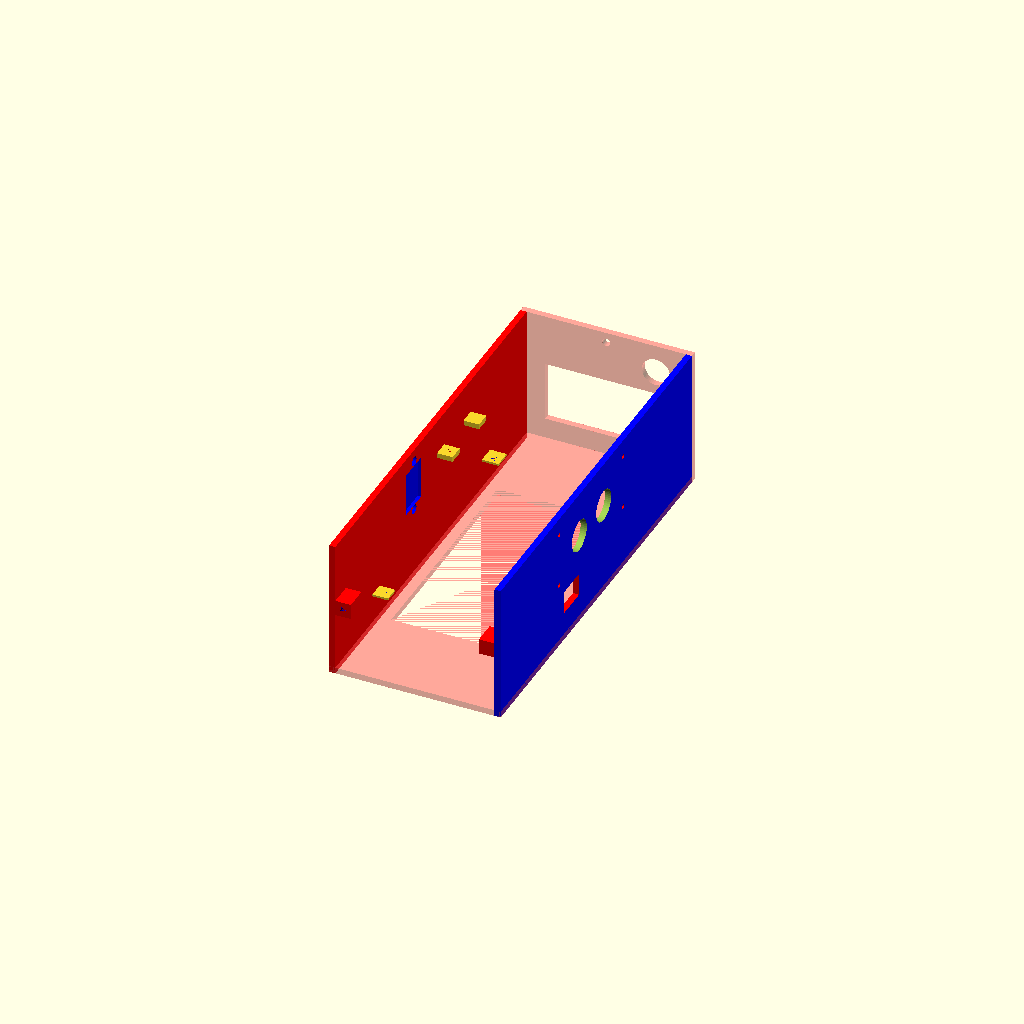
Cell 1: the model at its default parameters.
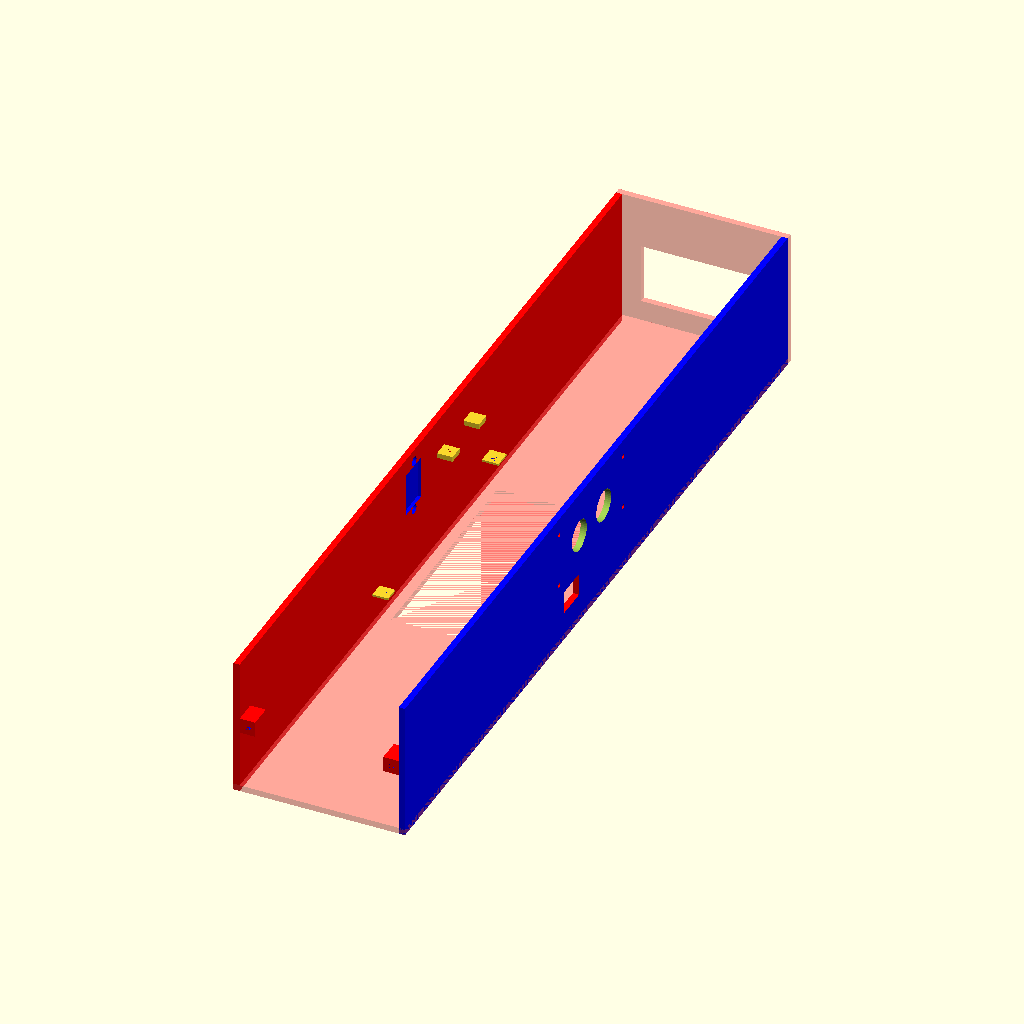
Cell 2 — lcdWidth set to 396, the other parameters unchanged.
All cells are drawn from one camera (rotation 55°, 0°, 25°, orthographic, colour scheme Cornfield), so only the parameter changes between them.
OpenSCAD source file openscad/rpi_box.scad:
//include <driverPlate.scad>;
$fn=50;


// define global variables (measurments, unit = mm)
lcdWidth = 198 ;
lcdWidthForScrewHolder = 121.4 ;
lcdThickness = 7.91;
lcdHeight = 76.80 ;
baseBoardThickness = 2;//.5;


squareHeight=7.5;
squareWidth=7.5;
squareThickness= 1;//2.5;

screwInnerRadius = 1.5;//2.56;
smallChipWidth = 19.18;
smallChipHeight = 33.32;

heightToScrew = 13.15; //12.88

smallChipThickness = 1.69;
smallChipHoleRadius = 2.42;
screenWidth = 109.8;
screenHeight = 66.4 ;

leftSideInputPortsWidth = 50.67;
leftSideInputPortsHeightFromBase = 21.36;
leftSideInputPortsHeight = 8.05;

endInputPortsHeightFromBase = 30.96;
endInputPortsWidth = 52.37;




overallWidth=77.33 ;
    width=72.91 ;
    protrodingWidth=overallWidth - width;
    protrodingThickness=2.2;
    
    
module base(){
rotate([0,90,0]) color("red") cube([baseBoardThickness+1, lcdWidth, lcdHeight], center=true);
}

module makeRearendWall(head=1){

    overallWidth=78.4;
    width=72.91 -2.5;
    protrodingWidth=overallWidth - width;
    protrodingThickness=2.2;
    
    
//    height=77.33;
//    
//    overallWidth=77.33;
//    width=77.48;//72.91;
//    protrodingWidth=overallWidth - width;
//    protrodingThickness=2.2;
    // front wall
    if(head ==  1){
        translate([0,(lcdWidth/2) + ((baseBoardThickness+1)/2) ,width/2-(baseBoardThickness-1) - 2]) cube([lcdHeight+((baseBoardThickness+1)*2),baseBoardThickness+1,67.4],center=true);    
    }
    //echo((lcdWidthForScrewHolder/2 - (squareHeight/2)) , lcdWidth, lcdWidth - ((lcdWidthForScrewHolder/2 - (squareHeight/2))))
    
    // end wall
    if(head == 0){
//    ((width/2)-((protrodingThickness)/2))    
                translate([0,-(((protrodingThickness) /2)+(lcdWidth/2)),width/2-(baseBoardThickness-1)]) cube([lcdHeight+((baseBoardThickness+1)*2),protrodingThickness,67.41 ],center=true);
    }
    
}



module slider(){
    width = 77.37;
    height = 41.26;
    thickness = 2.11;        
    
    color("red") translate([0,0,lcdHeight/2 + (thickness/2) + (baseBoardThickness/2)]) cube([height, width,thickness],center=true);    
}


module makeTopBottomCover(top=true){
    overallWidth=78.4 ;
    width=72.91 ;
    protrodingWidth=overallWidth - width;
    protrodingThickness=2.2;
   if(top){
       // lcdHeight/2
       
//        (lcdWidth) +(baseBoardThickness+1)*2
   translate([0,0,width - (baseBoardThickness) -1]) cube([lcdHeight+((baseBoardThickness+1) *2), lcdWidth , baseBoardThickness+1],center=true);    
   }
   
   if(!top){
       //+ ((baseBoardThickness+1) *2)
       cube([lcdHeight+((baseBoardThickness+1) *2), (lcdWidth) ,baseBoardThickness+1],center=true);
   }
   
}

cutoff1 = (lcdHeight/2) + (baseBoardThickness/2);
xTempVar = ( (lcdHeight/2) + (baseBoardThickness/2) ) + ( ( (lcdHeight+((baseBoardThickness+1)*2)) )/2 - (cutoff1+ (baseBoardThickness/2) ) ) /2;
yTempVar = -( (lcdWidth/2) + ((baseBoardThickness/2)) + ( ((baseBoardThickness+1)/2) - (baseBoardThickness/2) ) );
zTempVar = 40;

module fourVerticalPoles(topPoles=true, head=true){
    radius = 1.50;//baseBoardThickness/2;
if(topPoles){

if(head){
color("red") translate([xTempVar, yTempVar, zTempVar]) cylinder(r=radius,h=20,center=true);
color("red") translate([-xTempVar, yTempVar, zTempVar]) cylinder(r=radius,h=20,center=true);
}
else{
color("red") translate([xTempVar, -yTempVar, zTempVar]) cylinder(r=radius,h=20,center=true);
color("red") translate([-xTempVar, -yTempVar, zTempVar]) cylinder(r=radius,h=20,center=true);
}

}

if(!topPoles){
color("red") translate([xTempVar,yTempVar,0]) cylinder(r=baseBoardThickness/3,h=20,center=true);
color("red") translate([-xTempVar,yTempVar,0]) cylinder(r=baseBoardThickness/3,h=20,center=true);
}

}

//color("blue") cube([lcdHeight+((baseBoardThickness+1) *2), (lcdWidth + ((baseBoardThickness+1) *2)) ,baseBoardThickness+1],center=true);


depth = squareThickness + 10;
module placeScrewHolder(x=(lcdHeight/2 - (squareWidth/2)) , y=(lcdWidthForScrewHolder/2 - (squareHeight/2)) , z=squareThickness * 1.5 + 15.6, rearEnd=false, flag=1) {
    
    if(rearEnd==false){
    
    translate([x,y,z])
    difference(){
            cube([squareWidth,squareHeight,squareThickness],center=true);
            color("blue") cylinder(r=screwInnerRadius,h=squareThickness,center=true);
    }
    
    }
    
    if(rearEnd==true){
        if(flag == 1){
            translate([x,y,z])
            difference(){
                    cube([squareWidth+1,squareHeight+1,squareThickness],center=true);
                    color("blue") translate([1,-1,0]) cylinder(r=screwInnerRadius+.1,h=squareThickness,center=true);    
            }
        }
            
        if(flag == 2){
            translate([x,y,z])
            difference(){
                    cube([squareWidth+1,squareHeight+1,squareThickness],center=true);
                    color("blue") translate([-1,-1,0]) cylinder(r=screwInnerRadius+.1,h=squareThickness,center=true);            
        }
    }
    }
}

module placeCornerScrewHolder(x=0,y=0,z=0){
    translate([x,y,z])
    difference(){
    color("red") cube([squareWidth,squareHeight,depth],center=true);
    translate([0,0,(depth/2)/2]) color("blue") cylinder(r=screwInnerRadius,h=depth/2,center=true);
    }
}

//placeScrewHolder(x=(lcdHeight/2 - (squareWidth/2)),y=(lcdWidth/2 - (squareHeight/2)),z=((baseBoardThickness+1)/2) + (squareThickness/2) + heightToScrew);


toTranslateX = (lcdHeight/2) - (squareWidth/2);
toTranslateY = (lcdWidth/2) - (squareHeight/2);
//toTranslateZ = (lcdHeight/2) - ((baseBoardThickness+1)/2) - (depth/2);
//toTranslateZ =  depth/2 + ((baseBoardThickness+1)/2) + depth + width/2 + baseBoardThickness+1;
toTranslateZ = 1.5*depth + 1.5*(baseBoardThickness+1) + width/2 + 5.4;//2.5;

toTranslateYBottom = ( (lcdWidth/2) - (depth/2));
toTranslateZBottom =   (squareHeight/2) + ( (baseBoardThickness+1) / 2) + 15;
module makeScrewHolders(){
    
translate([0,0,-1.3]) union(){
    placeScrewHolder(rearEnd=true,flag=2);

    placeScrewHolder(x=-(lcdHeight/2 - (squareWidth/2)), rearEnd=true);
        

    placeScrewHolder(y= -(lcdWidthForScrewHolder/2 - (squareHeight/2) ) );

    placeScrewHolder(x=-(lcdHeight/2 - (squareWidth/2)),y=-(lcdWidthForScrewHolder/2 - (squareHeight/2)));
}
//placeScrewHolder(y=-(lcdWidth/2 - (squareHeight/2)));



// top four screw holder
//placeCornerScrewHolder(x=toTranslateX,y=-toTranslateY,z=toTranslateZ - 2.5);
//placeCornerScrewHolder(x=toTranslateX,y=(lcdWidthForScrewHolder/2 - (squareHeight/2)),z=toTranslateZ - 2.5);
    
//placeCornerScrewHolder(x=-toTranslateX,y=-toTranslateY + 11,z=toTranslateZ - 2.5);        
//placeCornerScrewHolder(x=-toTranslateX,y=(lcdWidthForScrewHolder/2 - (squareHeight/2)),z=toTranslateZ - 2.5); 

 

translate([toTranslateX,-toTranslateYBottom, toTranslateZBottom + heightToScrew]) rotate([90,0,0]) placeCornerScrewHolder();
translate([-toTranslateX,-toTranslateYBottom,toTranslateZBottom + heightToScrew]) rotate([90,0,0]) placeCornerScrewHolder();


//color("green") translate([toTranslateX,-toTranslateYBottom, toTranslateZBottom + heightToScrew + 28.70]) rotate([90,0,0]) placeCornerScrewHolder();
//color("green") translate([-toTranslateX,-toTranslateYBottom,toTranslateZBottom + heightToScrew + 28.70]) rotate([90,0,0]) placeCornerScrewHolder();       
}

extraBoardWidth = (smallChipHeight * 2) + 10;
extraBoardHeight = smallChipWidth + 5;

module extraBaseExtensions(){
// add extra base to hold two additional modules

//color("blue") translate([lcdHeight/2 + (smallChipWidth/2) + 5 ,0,0]) 
    cube([extraBoardHeight, ( (baseBoardThickness+1) *2) + (lcdHeight),(baseBoardThickness+1)], center=true);
}

GPIOSlotsWidth = 50.76/2;
GPIOSlotsHeight = 12.5;


module makeChipSlot(firstSlot=true){
    if(firstSlot){
translate([0,(smallChipHeight/2 + ((baseBoardThickness+1)/2) ),((baseBoardThickness+1) /2)- (smallChipThickness/2)]) cube([smallChipWidth,smallChipHeight,smallChipThickness],center=true);    
        }
        
     if(!firstSlot){
         translate([0,-(smallChipHeight/2 +((baseBoardThickness+1)/2)) ,((baseBoardThickness+1) /2) - (smallChipThickness/2)]) cube([smallChipWidth,smallChipHeight,smallChipThickness],center=true);
     }

}



h1 = (baseBoardThickness+1) - (smallChipThickness);

// extended base with two slots for the two additional sensors.
module sensorSpace(){
    
difference(){
    
difference(){
// extended base (to end)
extraBaseExtensions();
    // making slots for two sensors
    makeChipSlot(firstSlot=true);
    makeChipSlot(firstSlot=false);
}

// make four holes for the purpose of mounting two sensors.
#translate([(smallChipWidth/2) - (smallChipHoleRadius), (smallChipHeight / 2)+ (smallChipHeight/2 + ((baseBoardThickness+1)/2) ) - (smallChipHoleRadius), -(h1/2) - (smallChipThickness - ((baseBoardThickness+1) /2))]) cylinder(r=smallChipHoleRadius - 0.5,h=h1,center=true);

#translate([(smallChipWidth/2) - (smallChipHoleRadius), (smallChipHoleRadius) + ((baseBoardThickness+1)/2), -(h1/2) - (smallChipThickness - ((baseBoardThickness+1) /2))]) cylinder(r=smallChipHoleRadius - 0.5,h=h1,center=true);


#translate([(smallChipWidth/2) - (smallChipHoleRadius), -((smallChipHeight / 2)+ (smallChipHeight/2 + ((baseBoardThickness+1)/2) ) - (smallChipHoleRadius) ), -(h1/2) - (smallChipThickness - ((baseBoardThickness+1) /2))]) cylinder(r=smallChipHoleRadius - 0.5,h=h1,center=true);

#translate([(smallChipWidth/2) - (smallChipHoleRadius), -((smallChipHoleRadius) + ((baseBoardThickness+1)/2)), -(h1/2) - (smallChipThickness - ((baseBoardThickness+1) /2))]) cylinder(r=smallChipHoleRadius - 0.5,h=h1,center=true);


}
}


// side walls ( default = [left=1, right=2] )
module makeSideWall(sides=[1,0]){
    height=77.33;
    
    overallWidth=77.33;
    width=72.91 - 2.5;//77.48;
    protrodingWidth=overallWidth - width;
    protrodingThickness=2.2;
    //(lcdWidthForScrewHolder/2 - (squareHeight/2))
    //((baseBoardThickness+1) /2)+(lcdWidth/2)
    //lcdWidth
    if(sides == [1,0]){
        color("red") translate([ -( (lcdHeight/2) +((baseBoardThickness+1)/2) ),0,( (width - (baseBoardThickness-1) )/2) -2 - 1/2 ]) cube([baseBoardThickness+1,lcdWidth,width- baseBoardThickness - 1],center=true);
            
       }
    if(sides == [0,1]){
        color("blue") translate([ (lcdHeight/2) +((baseBoardThickness+1)/2),0,(width/2) - ( (baseBoardThickness-1) / 2) -2 - 1/2]) cube([baseBoardThickness+1,lcdWidth,width - baseBoardThickness - 1],center=true);
    }
}


// cut center of the base for screen
module baseWithScreen(){
difference(){
// base (bottom cover with added length)
makeTopBottomCover(top=0);
//base();
// groove for screen
translate([1.5,-.5,0]) rotate([0,0,90]) cube([screenWidth,screenHeight,(baseBoardThickness+1)],center=true);
}
}

module makePowerSlot(){
slotWidth = 8.35;
slotHeight = 4.2;
slotDepth = baseBoardThickness+1;
slotToEdge = 40.5;
moveZAxis = 5;
color("red") translate([(lcdHeight/2) - ((baseBoardThickness+1)/2) + slotDepth,-screenWidth/2 + (slotWidth/2) + slotToEdge/2 + (5),(slotDepth/2) + (squareThickness/2) + heightToScrew + moveZAxis - 2]) cube([slotDepth+3,slotWidth+7,slotHeight+7],center=true);
}



module makeSlots(){
   difference(){
       makeSideWall();
       color("blue") translate([ -(lcdHeight/2 + 1.5),0 , leftSideInputPortsHeightFromBase + (leftSideInputPortsHeight/2)-3]) cube([baseBoardThickness+1,leftSideInputPortsWidth+5,leftSideInputPortsHeight],center=true);
    
   }
}


module prism(l,w,h,center=true){
    translate_to = center ? [-(l/2),-(w/2),-(h/2)] : [0,0,0];
    translate(translate_to)
    polyhedron(
        points=[[0,0,0],[l,0,0],[l,w,0],[0,w,0],[0,w,h],[l,w,h]],
        faces=[[0,1,2,3],[5,4,3,2],[0,4,5,1],[0,3,4],[5,2,1]]
    );
}

//rotate([0,180,90]) 
triLength = lcdHeight;
triWidth = lcdWidth;
triHeight = baseBoardThickness + 15;
//prism(lcdWidth,(lcdWidth/2) + 30,triHeight);
//translate([0,0,(triHeight/2)+ ( (lcdHeight/2) - ((baseBoardThickness+1)/2) ) ]) 
xx = atan(triHeight/triLength);
yy = 180-90-xx;
zz = 90-yy;
hypo = sqrt( (triLength*triLength) + (triHeight+triHeight) );

//translate([-(lcdHeight/2 + (baseBoardThickness+1) ),0,hypo/2 -1]) rotate([-90-xx,0,-90]) prism(lcdWidth,lcdHeight,triHeight);

//#cube([triLength,triLength,triHeight],center=true);

module makeTriangleWidget(){
translate([-(lcdHeight/2 + (baseBoardThickness+1) ),0,hypo/2 -1]) rotate([-90-xx,0,-90]) difference(){
    prism(lcdWidth,lcdHeight,triHeight);
    cube([triLength,triLength,triHeight],center=true);
}
}
//translate([0,0,(triHeight/2) + (lcdHeight/2) - ((baseBoardThickness+1)/2)]) rotate(-90,0,-90) prism(lcdWidth,lcdHeight,triHeight);
//degreeToTurn = atan( (15) / (lcdWidth/2) );
degreeToTurn = atan((lcdWidth/2) / triHeight);
xDeg = atan((lcdWidth/2) / triHeight);
yDeg = 180 - 90 - xDeg;

//translate([0,0,79.09]) rotate([-degreeToTurn,180,90]) translate([0,0,15/2 + ((lcdHeight/2) - ( (baseBoardThickness+1) / 2))]) prism(lcdWidth,(lcdWidth/2),15);


module tempSupport(){
support_height=27;
support_radius=5;
translate([(lcdHeight+((baseBoardThickness+1) *2))/2 - (support_radius), -58,support_height/2 + (lcdHeight/2)]) cylinder(r=support_radius,h=support_height,center=true);

translate([(lcdHeight+((baseBoardThickness+1) *2))/2 - (support_radius), 58,support_height/2 + (lcdHeight/2)]) cylinder(r=support_radius,h=support_height,center=true);
}

//******************************************//

/*
    Following modules are used to print the individual pieces.
    Note that each individual module should be printed seperated.
*/

//******************************************//


module tempSlot(){
extraZ = 10;
    color("red") translate([0, (lcdWidth/2) + ((baseBoardThickness+1)/2)   ,((lcdHeight/4)/2) + ((baseBoardThickness+1) /2) + 10 + extraZ/2 ]) cube([ (lcdHeight+((baseBoardThickness+1)*30)) / 4 + 12 + 5,(baseBoardThickness+1) +10,lcdHeight/4 + extraZ],center=true);
//union(){
//        color("red") translate([0, (lcdWidth/2) + ((baseBoardThickness+1)/2)  ,((lcdHeight/4)/2) + ((baseBoardThickness+1) /2) + 10 + extraZ/2 ]) cube([ (lcdHeight+((baseBoardThickness+1)*30)) / 4 + 15,(baseBoardThickness+1) +10,lcdHeight/4 + extraZ],center=true);
////translate([0, (lcdWidth/2) + ((baseBoardThickness+1)/2) ,((lcdHeight/4)/2) + ((baseBoardThickness+1) /2) + 24])cube([5,(baseBoardThickness+1),5],center=true);
//
//}
}


module touchsensor_holder(){
    difference(){
        cube([7.5,7.5,2.5],center=true);
        color("red") cylinder(d=2.67,h=2.5, center=true);
    }
}




// putting together two side walls and the base
module mainPiece(){
difference(){
union(){
  #baseWithScreen();
    difference(){
        makeSideWall();
        
        union(){
//        translate([0,25,10]) makePlateSlot();
            translate([1.4,-18,12]) makePlateSlot();

        }
    }
    
    translate([-34.7,0,48]) union(){
        translate([0,10,0]) touchsensor_holder();
        translate([0,10 + 27.5,0]) touchsensor_holder();
    }
//  difference(){
//  makeSideWall([0,1]);
//  makePowerSlot();
//  }
    difference(){
        difference(){
            #makeRearendWall(1);
        
            translate([24,102,52]) rotate([90,0,0]) cylinder(d=13.5,h=20,center=true);   
            
       } 
       tempSlot();
        translate([0,102,64-3.1]) rotate([90,0,0]) cylinder(r=1.9, h=10,center=true);

  }
  
  //makeTriangleWidget();
  makeScrewHolders();

}

}

}




module frontEndWall(){
difference(){

//makeRearendWall(0);
    //protrodingThickness
    translate([0,-(((protrodingThickness) /2)+(lcdWidth/2)),width/2-(baseBoardThickness-1) - 3.25]) cube([lcdHeight+((baseBoardThickness+1)*2) ,2.02,67.4 ],center=true);
 union(){
    translate([-toTranslateX,-toTranslateYBottom,toTranslateZBottom + heightToScrew]) color("blue") rotate([90,0,0]) cylinder(r=screwInnerRadius,h=depth/2+20,center=true);

translate([toTranslateX,-toTranslateYBottom,toTranslateZBottom + heightToScrew]) color("blue") rotate([90,0,0]) cylinder(r=screwInnerRadius,h=depth/2+20,center=true);
 
  //  translate([toTranslateX,-toTranslateYBottom,toTranslateZBottom + heightToScrew + 28.7]) color("blue") rotate([90,0,0]) cylinder(r=screwInnerRadius,h=depth/2+20,center=true);

//translate([-toTranslateX,-toTranslateYBottom,toTranslateZBottom + heightToScrew + 28.7]) color("blue") rotate([90,0,0]) cylinder(r=screwInnerRadius,h=depth/2+20,center=true);
     
    }
    translate([0,-102,64-3.1]) rotate([90,0,0]) cylinder(r=1.9, h=10);
}


}




module topCover(){

difference(){    
makeTopBottomCover(top=true);

union(){
//    translate([toTranslateX,-toTranslateY,toTranslateZ]) translate([0,0,(depth/2)/2]) color("blue") cylinder(r=screwInnerRadius,h=depth/2 + 20,center=true);

    translate([-toTranslateX,-toTranslateY + 11,toTranslateZ]) translate([0,0,(depth/2)/2]) color("blue") cylinder(r=screwInnerRadius,h=depth/2 + 20,center=true);
        

    translate([toTranslateX,toTranslateY ,toTranslateZ]) translate([0,0,(depth/2)/2]) color("blue") cylinder(r=screwInnerRadius,h=depth/2 + 20,center=true);
        

//    translate([-toTranslateX,toTranslateY,toTranslateZ]) translate([0,0,(depth/2)/2]) color("blue") cylinder(r=screwInnerRadius,h=depth/2 + 20,center=true);
}

}

}


//----------------------------------------------------------------------------------
mountDiameter = 2.2;
mountRadius = mountDiameter/2;

mountWidth = 30.1;
mountLength = 69.95;
mountDepth = 1;

mountHoleDepth = 15;
positionThreshold = 0.53;
//translate([0,0,20])
buttonDiameter = 13;
buttonRadius = buttonDiameter/2 + 1.2;
buttonOffset = 4.88;

module placeHoles(){
    color("red") translate([mountLength/2 - mountRadius - positionThreshold - 0.48,mountWidth/2 - mountRadius - positionThreshold,0]) cylinder(h=mountHoleDepth,r=mountRadius,center=true);

    color("red") translate([mountLength/2 - mountRadius - positionThreshold - 0.48, - mountWidth/2 + mountRadius + positionThreshold,0]) cylinder(h=mountHoleDepth,r=mountRadius,center=true);


    color("red") translate([-mountLength/2 + mountRadius + positionThreshold, - mountWidth/2 + mountRadius + positionThreshold,0]) cylinder(h=mountHoleDepth,r=mountRadius,center=true);

    color("red") translate([-mountLength/2 + mountRadius + positionThreshold, mountWidth/2 - mountRadius - positionThreshold,0]) cylinder(h=mountHoleDepth,r=mountRadius,center=true);
}

module prototypeBoard(){
    translate([ +mountLength/2 + 5 ,50,mountWidth/2 + 25]) rotate([90,0,90]) 
//    difference(){
//                cube([mountLength,mountWidth,mountDepth],center=true);
    union(){

        translate([-buttonOffset - buttonRadius,0,0]) cylinder(h=mountHoleDepth, r=buttonRadius, center=true);
        
        translate([buttonOffset + buttonRadius,0,0]) cylinder(h=mountHoleDepth, r=buttonRadius, center=true);
            
            placeHoles();
    }
//    }
}


module makePlateSlot(){
    baseX = 2;
baseY = 40;
baseZ = 30+5;

driverX = 3;//1;
driverY = 15.42+.5;
driverZ = 20.46+.5;

toPlaceY = 10;
toPlaceYOffset = 1/2;




screwDiameter = 1.78 * 2;
screwHeight = 11.12;





toPlaceZ = (driverZ / 2) + (screwDiameter/2) + .5;
//translate([baseX / 2 - (driverX/2),toPlaceY-10,0]) 
//    color("blue") cube([driverX,driverY,driverZ],center=true);

translate([-(lcdHeight/2) - (baseX/2),0,baseZ]) 
color("blue")  union(){
    translate([baseX / 2 - (driverX/2) +.000001,toPlaceY-10,0])
    color("blue") cube([driverX,driverY,driverZ],center=true);

    translate([0,-screwDiameter/2 - (driverY/2),0]) union(){
translate([0,toPlaceY + toPlaceYOffset, toPlaceZ]) rotate([0,90,0]) color("blue") cylinder(h=screwHeight,d=screwDiameter+1,center=true);

translate([0,toPlaceY + toPlaceYOffset, -toPlaceZ]) rotate([0,90,0]) color("blue") cylinder(h=screwHeight,d=screwDiameter+1,center=true);
    }
}
}




//prototypeBoard();
// ######### top panel with button slot ##################

union(){
mainPiece();    
//topCover();
difference(){
    difference(){
makeSideWall([0,1]);
    makePowerSlot();
       }
translate([0,-55,4]) prototypeBoard();
}

}

//prototypeBoard();
// ######################################################
//----------------------------------------------------------------------------------


//******************************************//
//******************************************//
/*
    ****** PRINT EACH PART SEPARATELY ******
*/
//******************************************//
//******************************************//


//prototypeBoardHeight = 30.2;
//prototypeBoardWidth = 70.21;
//prototypeBoardThickness = 2;
//
////translate([-(lcdHeight /2) + prototypeBoardThickness/2,0,prototypeBoardHeight/2]) 
//cube([prototypeBoardThickness,prototypeBoardWidth, prototypeBoardHeight], center=true);
//



//#frontEndWall();
//
//
//translate([0,0,10]) #topCover();




//27.5;

//2.67
//7.5
//2.5
Customizer parameters (derived from the source; name, type, default, range or options):
lcdWidth: number, default 198
lcdWidthForScrewHolder: number, default 121.4
lcdThickness: number, default 7.91
lcdHeight: number, default 76.8
baseBoardThickness: number, default 2
squareHeight: number, default 7.5
squareWidth: number, default 7.5
squareThickness: number, default 1
screwInnerRadius: number, default 1.5
smallChipWidth: number, default 19.18
smallChipHeight: number, default 33.32
heightToScrew: number, default 13.15
smallChipThickness: number, default 1.69
smallChipHoleRadius: number, default 2.42
screenWidth: number, default 109.8
screenHeight: number, default 66.4
leftSideInputPortsWidth: number, default 50.67
leftSideInputPortsHeightFromBase: number, default 21.36
leftSideInputPortsHeight: number, default 8.05
endInputPortsHeightFromBase: number, default 30.96
endInputPortsWidth: number, default 52.37
overallWidth: number, default 77.33
width: number, default 72.91
protrodingThickness: number, default 2.2
